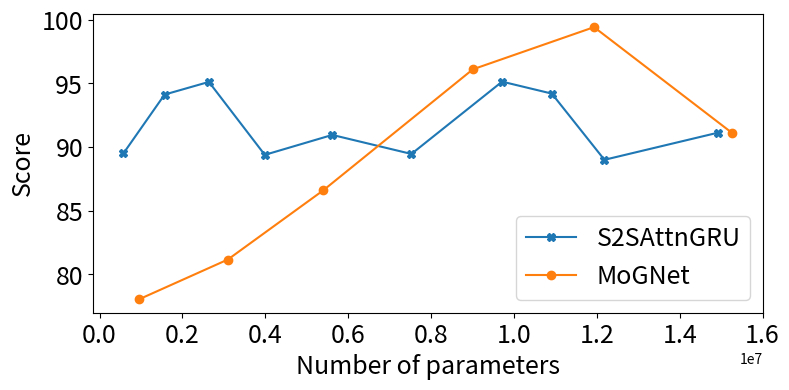

The matplotlib source for this figure: (Note: this script raises an exception after producing the figure.)
#!/usr/bin/env python
# -*- coding: utf-8 -*-
"""
@Function : Compare the performance with similar size of model parameters
@License : Copyright(C), ILPS group, Univeristy of Amsterdam
[redacted]
@Contact : [email redacted]
@Data: 2019-08-06
"""
import pandas as pd
import numpy as np
import seaborn as sns
import matplotlib.pyplot as plt

# See the effect of the number of the parameters in RPMOE and S2SAttnGRU
def paras_effect():
    plt.figure(figsize=(8, 4))
    # only remain the best results after ep15?
    bsl = [
        (  574403, 89.5001), # bsl-150; 34970
        ( 1569653, 94.1281), # bsl-300; 37847,
        ( 2638553, 95.1219), # bsl-400; 38040, ep=16.
        ( 3987453, 89.3915), # bsl-500; 37844, ep=17.
        ( 5616353, 90.9570), # bsl-600; 38041, ep=12.
        ( 7525253, 89.4626), # bsl-700; 38043, ep=19.
        ( 9714153, 95.1428), # bsl-800; 38044, ep=8(95.1428).
        ( 10913603, 94.2035), # bsl-850; 38725, ep=.
        (12183053, 89.0027), # bsl-900; 38045, ep=15.
        (14931953, 91.1405), # bsl-1000; 37846; ep=19.
    ]


    pmoe = [
        # (  585699, 70.4917), # rpmoe-30 ; 37852; ep15
        (  962609, 78.0583), # rpmoe-40 ; 38192; ep13
        # ( 1442919, 80.6915), # rpmoe-50 ; 37850; ep15
        ( 3096069, 81.1689), # rpmoe-75 ; 38726; ep18
        # ( 3504249, 87.5060), # rpmoe-80 ; 38166；ep20
        ( 5395469, 86.5969), # rpmoe-100; 37849; ep19
        # ( 7700289, 89.5314), # rpmoe-120; 38167; ep16
        ( 9007799, 96.1105), # rpmoe-130; 38170; ep7
        # (10418709, 86.5386), # rpmoe-140; 38171; ep20
        (11933019, 99.4251), # rpmoe-150; 36281
        # (13550729, 88.0699), # rpmoe-160; 38711; ep10
        (15271839, 91.0914), # rpmoe-170; 38712; ep18

        # (12470061, 57.3818), # RL setting 38169; ep7
        # (21055569, 91.2603), # rpmoe-200; 38165; ep7
    ]

    bsl_df = pd.DataFrame(bsl, columns=["num", "score"]).set_index('num', drop=False)
    bsl_df['score'].plot(style='X-')
    pmoe_df = pd.DataFrame(pmoe, columns=["num", "score"]).set_index('num', drop=False)
    pmoe_df['score'].plot(style='o-', fontsize=18)
    print(bsl_df.head())
    print(pmoe_df.head())
    plt.xlabel('Number of parameters', fontsize=18)
    plt.ylabel('Score', fontsize=18)
    plt.legend(['S2SAttnGRU', 'MoGNet'], loc=4, fontsize=18)
    plt.tight_layout()
    # plt.show()
    plt.savefig('post/score_paranum.png')

def lambda_expert_effect():
    plt.figure(figsize=(8, 4))
    lambda_expert_scores = [
        (0.0, 92.4779), # 38093
        (0.1, 97.0249), # 38094
        # (0.2, 96.0355), # 38271
        (0.3, 96.5535), # 38273
        # (0.4, 98.6573), # 38276
        (0.5, 99.4251), # 36281
        # (0.6, 95.0848), # 38275
        (0.7, 99.9893), # 38274
        # (0.8, 99.083), # 38272
        (0.9, 92.6091), # 38095
        (0.95, 82.9739), # 38732
        # (0.9999, 12.3133), # 38727
        # (1.0, 12.3000) # 38277
    ]
    lambda_expert_df = pd.DataFrame(lambda_expert_scores, columns=["lambda", "score"]).set_index('lambda', drop=False)
    lambda_expert_df['score'].plot(style='X-', fontsize=18)
    plt.xlabel('Lambda', fontsize=18)
    plt.ylabel('Score', fontsize=18)
    plt.legend(['MoGNet'], loc=4, fontsize=18)
    plt.tight_layout()
    # plt.show()
    plt.savefig('post/score_lambda.png')

if __name__ == "__main__":

    paras_effect()
    lambda_expert_effect()